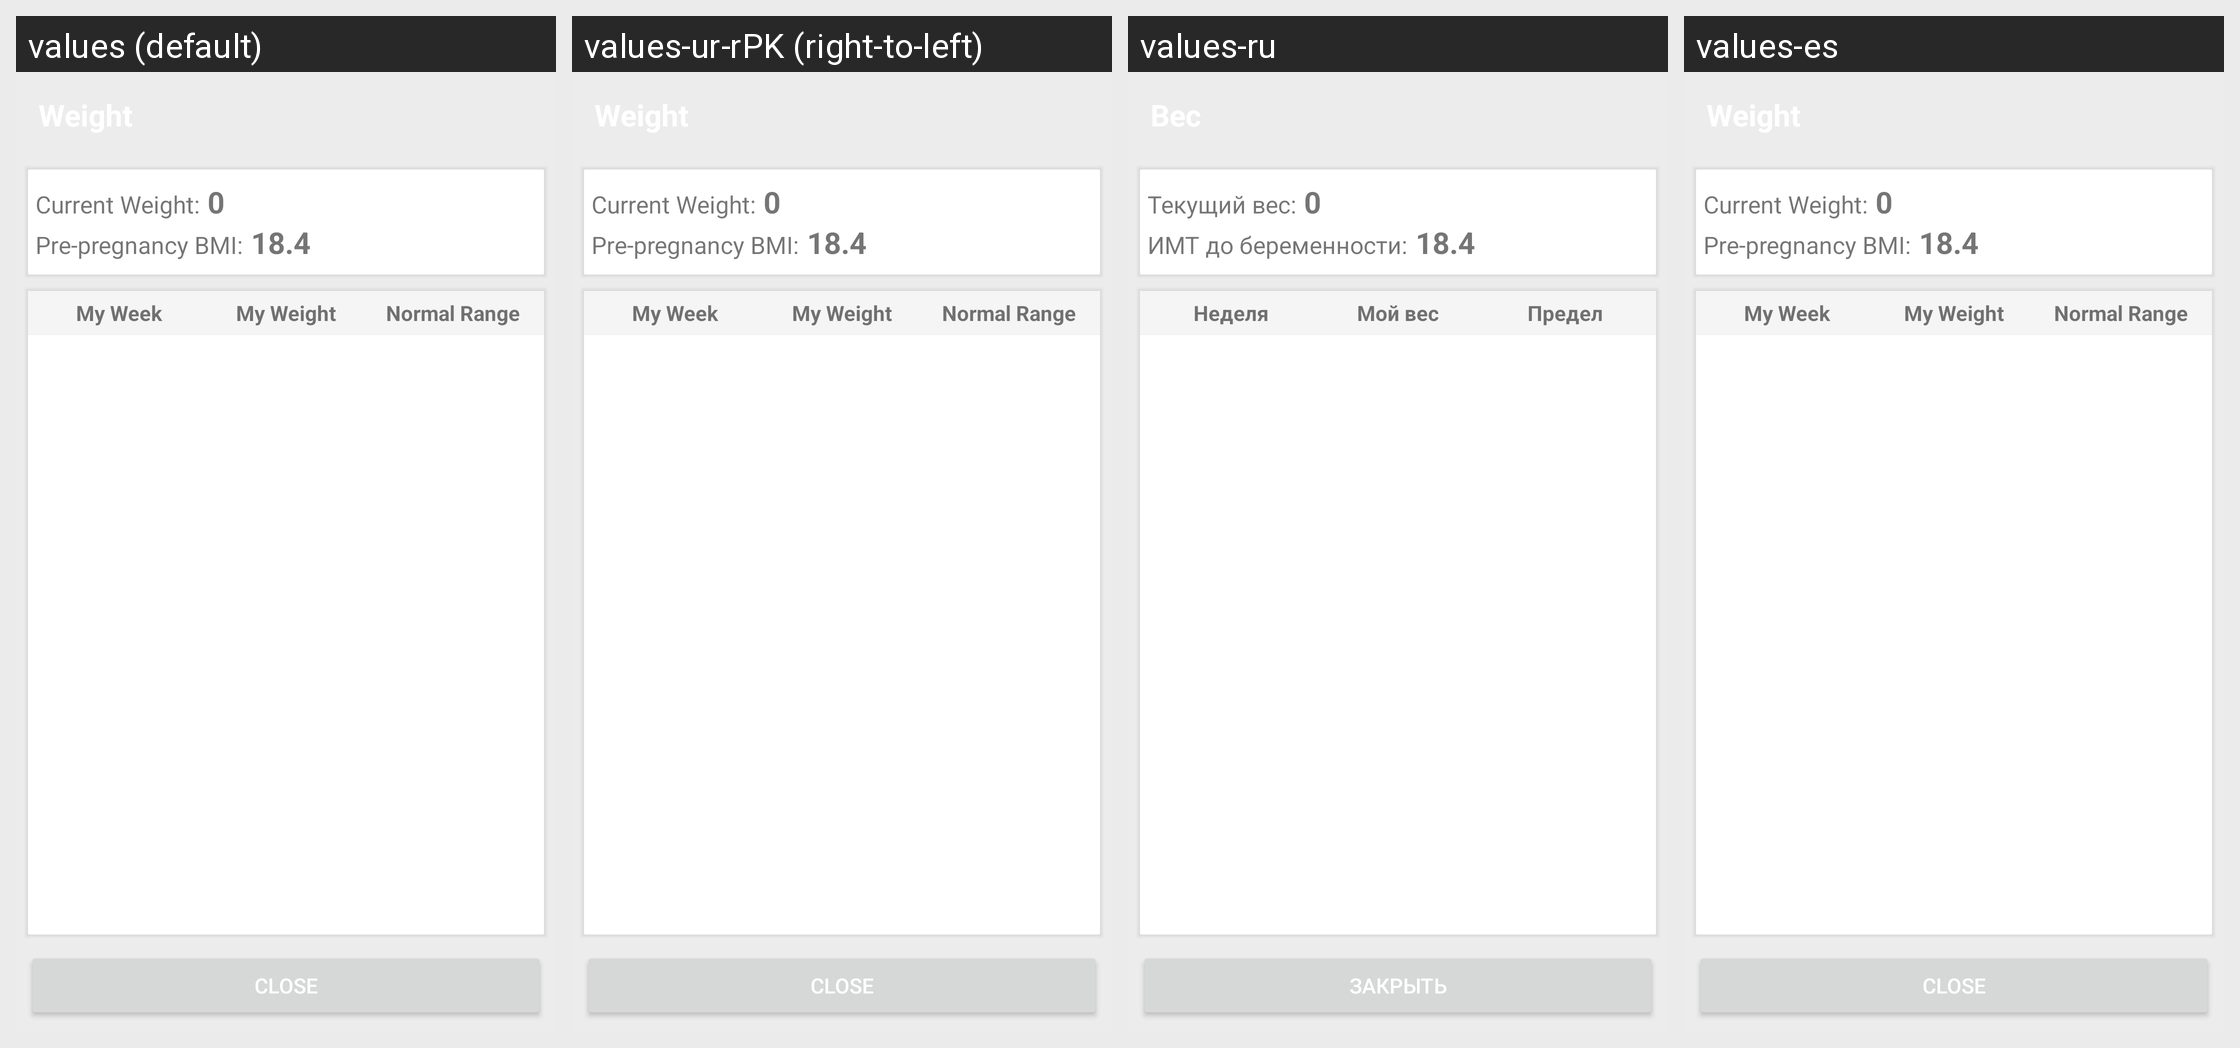

Locale-by-locale string values for the Android screen shown in this grid:
Android screen res/layout/weight.xml rendered under 4 locales, left to right: values (default), values-ur-rPK (right-to-left), values-ru, values-es. Device: Nexus 5 (rendered at 1080×1920; each locale shown at half size, 540×960, under a caption strip naming it); theme Theme.MaterialComponents.DayNight.NoActionBar.
Other locales in the repository, not shown: values-af, values-am, values-ar, values-bg, values-bn-rBD, values-ca, values-cs, values-da, values-de, values-el, values-en-rIN, values-es-rUS, values-et-rEE, values-eu-rES, values-fa, values-fi, values-fr, values-fr-rCA, values-gl-rES, values-hi, values-hr, values-hu, values-hy-rAM, values-in, values-is-rIS, values-it, values-iw, values-ja, values-ka-rGE, values-kk-rKZ, values-km-rKH, values-kn-rIN, values-ko, values-ky-rKG, values-lo-rLA, values-lt, values-lv, values-mk-rMK, values-ml-rIN, values-mn-rMN, values-mr-rIN, values-ms-rMY, values-my-rMM, values-nb, values-ne-rNP, values-nl, values-pl, values-pt-rBR, values-pt-rPT, values-ro, values-si-rLK, values-sk, values-sl, values-sr, values-sv, values-sw, values-ta-rIN, values-te-rIN, values-th, values-tl, values-tr, values-uk, values-uz-rUZ, values-vi, values-zh-rCN, values-zh-rHK, values-zh-rTW, values-zu.
Strings drawn on this screen, with the default value and each locale's value (text and hints the layout hard-codes, and strings that could not be matched under every locale, appear in the picture but are not listed):

curW
  values: Current Weight:
  values-ur-rPK: Current Weight:  [not translated; the default value is used]
  values-ru: Текущий вес:
  values-es: Current Weight:  [not translated; the default value is used]

prebmi
  values: Pre-pregnancy BMI:
  values-ur-rPK: Pre-pregnancy BMI:  [not translated; the default value is used]
  values-ru: ИМТ до беременности:
  values-es: Pre-pregnancy BMI:  [not translated; the default value is used]

mweek
  values: My Week
  values-ur-rPK: My Week  [not translated; the default value is used]
  values-ru: Неделя
  values-es: My Week  [not translated; the default value is used]

mwei
  values: My Weight
  values-ur-rPK: My Weight  [not translated; the default value is used]
  values-ru: Мой вес
  values-es: My Weight  [not translated; the default value is used]

mrange
  values: Normal Range
  values-ur-rPK: Normal Range  [not translated; the default value is used]
  values-ru: Предел
  values-es: Normal Range  [not translated; the default value is used]

btn_close
  values: Close
  values-ur-rPK: Close  [not translated; the default value is used]
  values-ru: Закрыть
  values-es: Close  [not translated; the default value is used]
